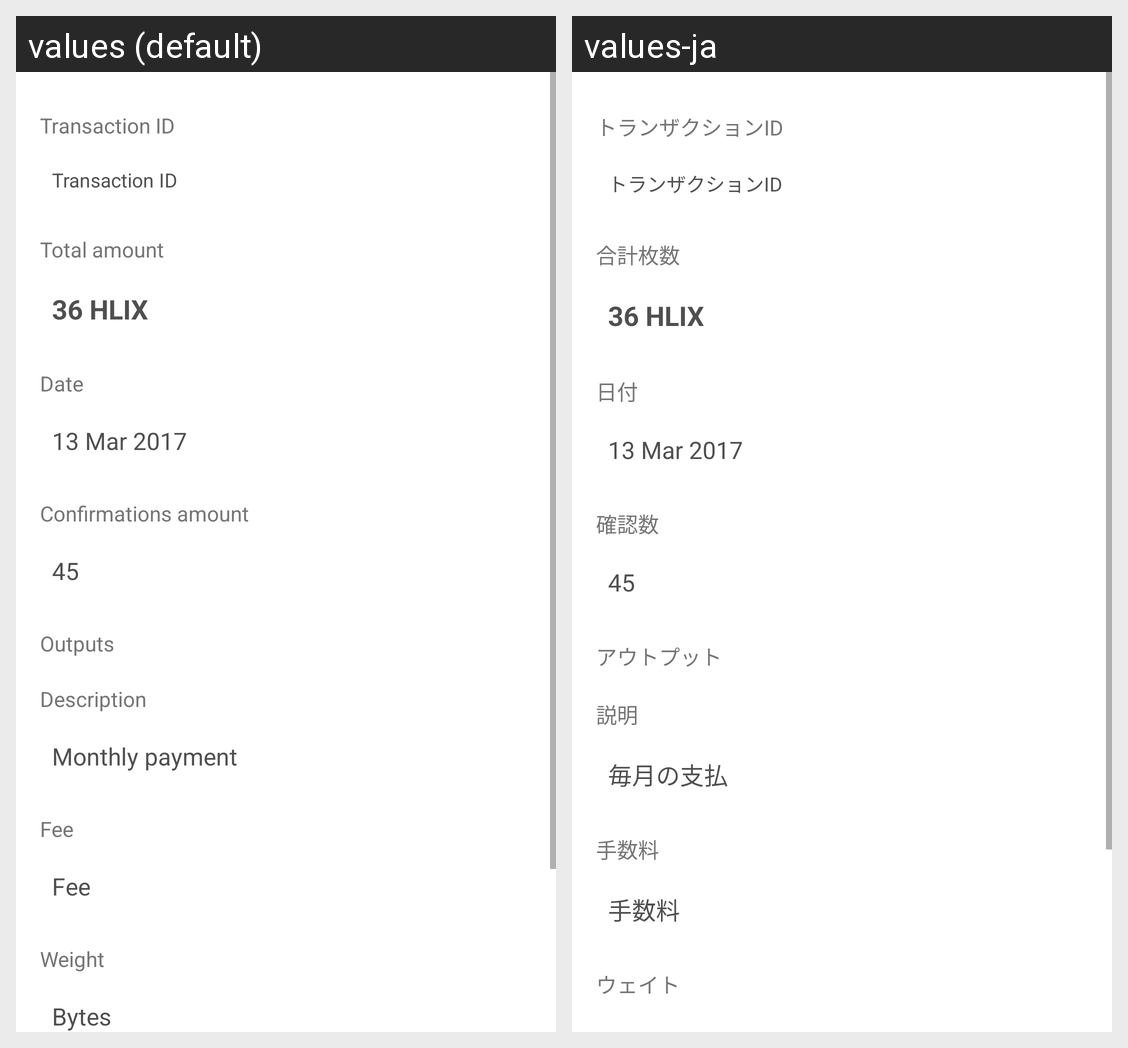

Here is an Android app screen in its default locale and in the app's own translations. Write out the translated-string differences for the strings that appear on this screen.
Android screen res/layout/fragment_transaction_detail.xml rendered under 2 locales, left to right: values (default), values-ja. Device: Nexus 5 (rendered at 1080×1920; each locale shown at half size, 540×960, under a caption strip naming it); theme AppTheme.
Strings drawn on this screen, with the default value and each locale's value (text and hints the layout hard-codes, and strings that could not be matched under every locale, appear in the picture but are not listed):

transaction_hash
  values: Transaction ID
  values-ja: トランザクションID

tx_detail_amount
  values: Total amount
  values-ja: 合計枚数

title_date
  values: Date
  values-ja: 日付

txt_detail_confirmations
  values: Confirmations amount
  values-ja: 確認数

tx_detail_addresses
  values: Outputs
  values-ja: アウトプット

title_description
  values: Description
  values-ja: 説明

add_memo
  values: Monthly payment
  values-ja: 毎月の支払

title_fee
  values: Fee
  values-ja: 手数料

title_tx_weight
  values: Weight
  values-ja: ウェイト
